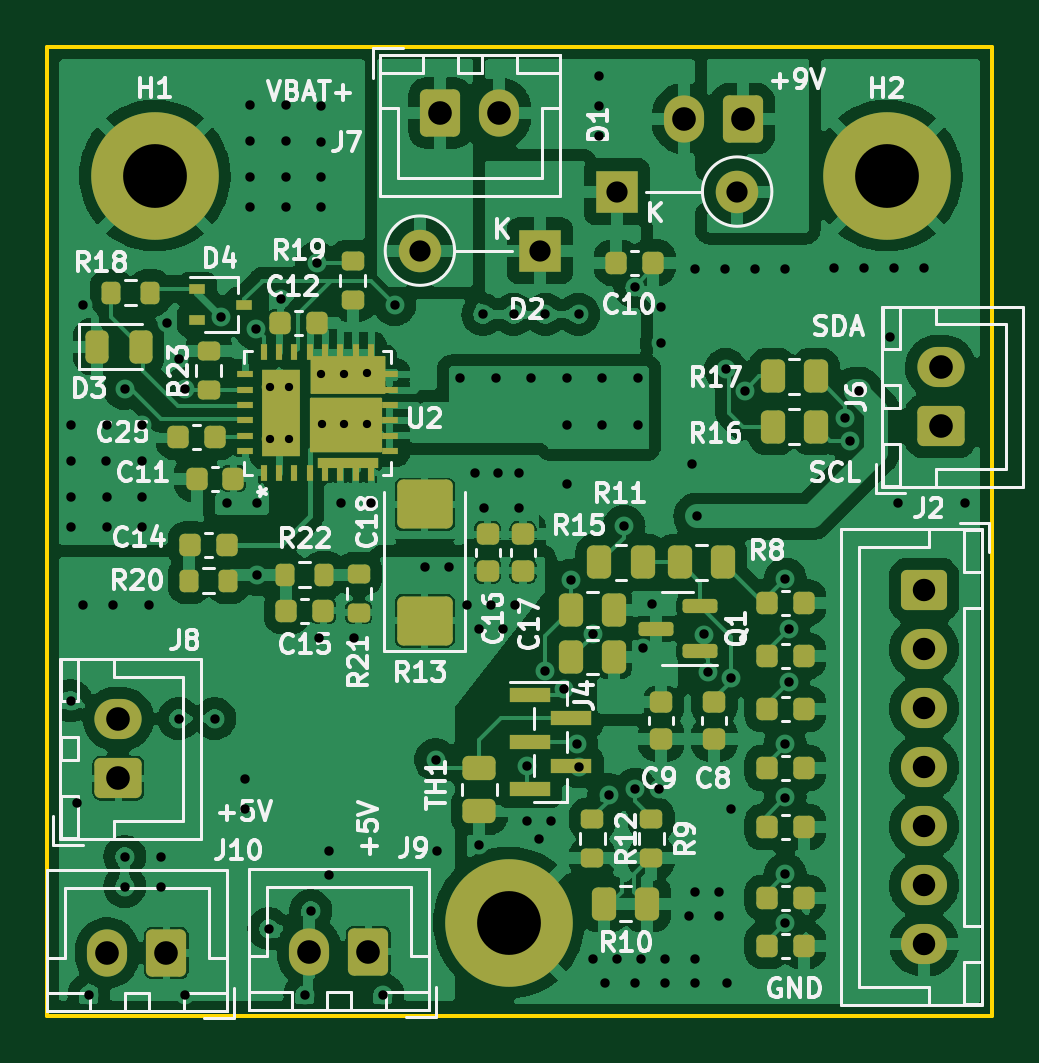
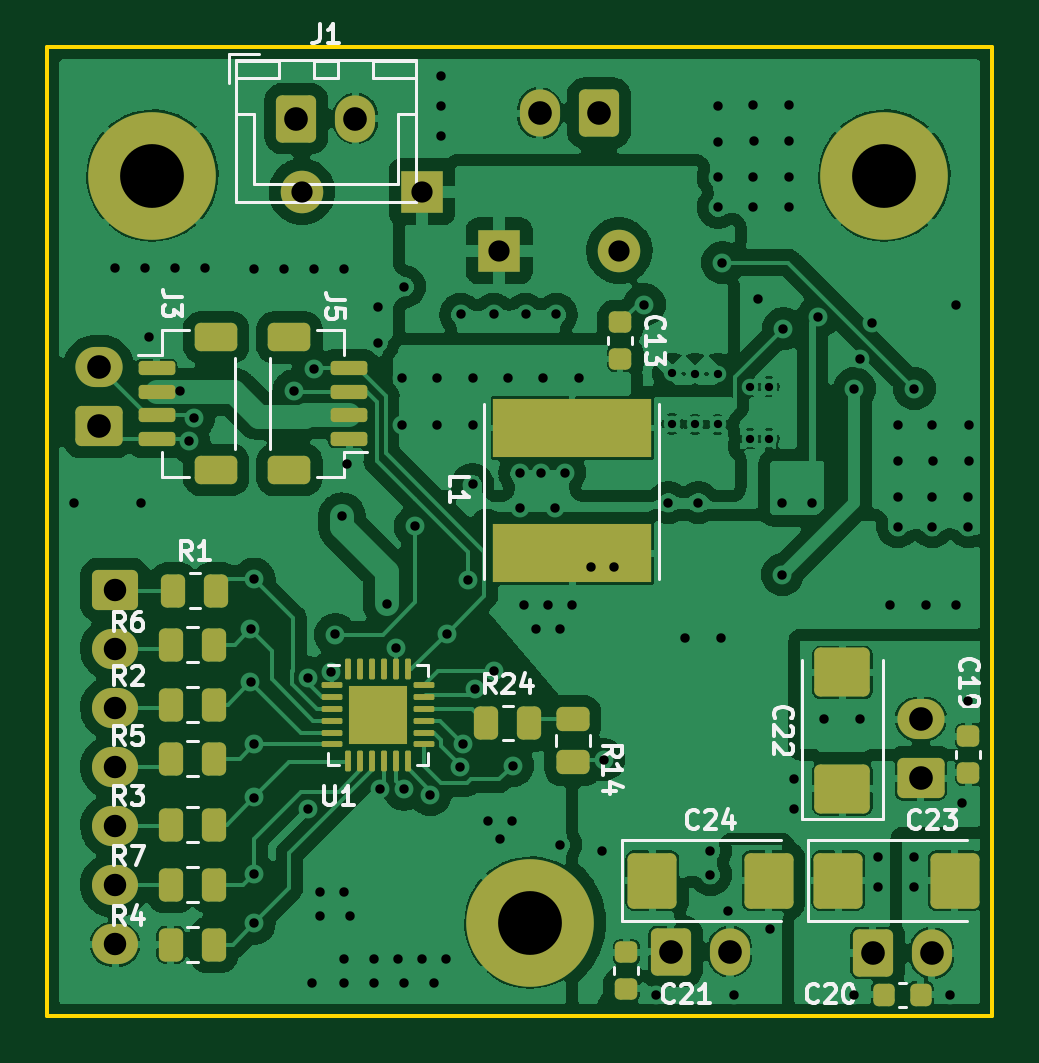
Circuit board: 13 layer files. Board 40.0 x 41.0 mm.
- bottom_copper: PowerBackup-B_Cu.gbr (229456 bytes)
- bottom_mask: PowerBackup-B_Mask.gbr (6275 bytes)
- paste: PowerBackup-B_Paste.gbr (4878 bytes)
- bottom_silk: PowerBackup-B_Silkscreen.gbr (20029 bytes)
- outline: PowerBackup-Edge_Cuts.gbr (692 bytes)
- top_copper: PowerBackup-F_Cu.gbr (276414 bytes)
- top_mask: PowerBackup-F_Mask.gbr (8475 bytes)
- paste: PowerBackup-F_Paste.gbr (19585 bytes)
- top_silk: PowerBackup-F_Silkscreen.gbr (54267 bytes)
- inner_copper: PowerBackup-In1_Cu.gbr (186952 bytes)
- inner_copper: PowerBackup-In2_Cu.gbr (186952 bytes)
- drill: PowerBackup-NPTH.drl (279 bytes)
- drill: PowerBackup-PTH.drl (3370 bytes)

=== bottom_copper: PowerBackup-B_Cu.gbr (229456 bytes, source omitted) ===
=== bottom_mask: PowerBackup-B_Mask.gbr (6275 bytes, source omitted) ===
=== paste: PowerBackup-B_Paste.gbr ===
%TF.GenerationSoftware,KiCad,Pcbnew,(6.0.1)*%
%TF.CreationDate,2022-02-28T21:32:51-07:00*%
%TF.ProjectId,PowerBackup,506f7765-7242-4616-936b-75702e6b6963,rev?*%
%TF.SameCoordinates,Original*%
%TF.FileFunction,Paste,Bot*%
%TF.FilePolarity,Positive*%
%FSLAX46Y46*%
G04 Gerber Fmt 4.6, Leading zero omitted, Abs format (unit mm)*
G04 Created by KiCad (PCBNEW (6.0.1)) date 2022-02-28 21:32:51*
%MOMM*%
%LPD*%
G01*
G04 APERTURE LIST*
G04 Aperture macros list*
%AMRoundRect*
0 Rectangle with rounded corners*
0 $1 Rounding radius*
0 $2 $3 $4 $5 $6 $7 $8 $9 X,Y pos of 4 corners*
0 Add a 4 corners polygon primitive as box body*
4,1,4,$2,$3,$4,$5,$6,$7,$8,$9,$2,$3,0*
0 Add four circle primitives for the rounded corners*
1,1,$1+$1,$2,$3*
1,1,$1+$1,$4,$5*
1,1,$1+$1,$6,$7*
1,1,$1+$1,$8,$9*
0 Add four rect primitives between the rounded corners*
20,1,$1+$1,$2,$3,$4,$5,0*
20,1,$1+$1,$4,$5,$6,$7,0*
20,1,$1+$1,$6,$7,$8,$9,0*
20,1,$1+$1,$8,$9,$2,$3,0*%
G04 Aperture macros list end*
%ADD10RoundRect,0.250000X0.925000X-0.787500X0.925000X0.787500X-0.925000X0.787500X-0.925000X-0.787500X0*%
%ADD11RoundRect,0.225000X0.225000X0.250000X-0.225000X0.250000X-0.225000X-0.250000X0.225000X-0.250000X0*%
%ADD12RoundRect,0.250000X0.262500X0.450000X-0.262500X0.450000X-0.262500X-0.450000X0.262500X-0.450000X0*%
%ADD13RoundRect,0.250000X0.787500X0.925000X-0.787500X0.925000X-0.787500X-0.925000X0.787500X-0.925000X0*%
%ADD14RoundRect,0.225000X-0.250000X0.225000X-0.250000X-0.225000X0.250000X-0.225000X0.250000X0.225000X0*%
%ADD15RoundRect,0.225000X0.250000X-0.225000X0.250000X0.225000X-0.250000X0.225000X-0.250000X-0.225000X0*%
%ADD16RoundRect,0.250000X0.255000X0.255000X-0.255000X0.255000X-0.255000X-0.255000X0.255000X-0.255000X0*%
%ADD17RoundRect,0.062500X0.375000X0.062500X-0.375000X0.062500X-0.375000X-0.062500X0.375000X-0.062500X0*%
%ADD18RoundRect,0.062500X0.062500X0.375000X-0.062500X0.375000X-0.062500X-0.375000X0.062500X-0.375000X0*%
%ADD19RoundRect,0.150000X-0.625000X0.150000X-0.625000X-0.150000X0.625000X-0.150000X0.625000X0.150000X0*%
%ADD20RoundRect,0.250000X-0.650000X0.350000X-0.650000X-0.350000X0.650000X-0.350000X0.650000X0.350000X0*%
%ADD21RoundRect,0.250000X-0.450000X0.262500X-0.450000X-0.262500X0.450000X-0.262500X0.450000X0.262500X0*%
%ADD22RoundRect,0.150000X0.625000X-0.150000X0.625000X0.150000X-0.625000X0.150000X-0.625000X-0.150000X0*%
%ADD23RoundRect,0.250000X0.650000X-0.350000X0.650000X0.350000X-0.650000X0.350000X-0.650000X-0.350000X0*%
%ADD24R,6.700000X2.500000*%
G04 APERTURE END LIST*
D10*
%TO.C,C22*%
X116840000Y-108380500D03*
X116840000Y-103455500D03*
%TD*%
D11*
%TO.C,C20*%
X115075000Y-117094000D03*
X113525000Y-117094000D03*
%TD*%
D12*
%TO.C,R1*%
X145162500Y-100000000D03*
X143337500Y-100000000D03*
%TD*%
%TO.C,R7*%
X145266000Y-112446000D03*
X143441000Y-112446000D03*
%TD*%
D13*
%TO.C,C23*%
X117016500Y-112268000D03*
X112091500Y-112268000D03*
%TD*%
D14*
%TO.C,C21*%
X125984000Y-115303000D03*
X125984000Y-116853000D03*
%TD*%
D13*
%TO.C,C24*%
X124890500Y-112268000D03*
X119965500Y-112268000D03*
%TD*%
D12*
%TO.C,R4*%
X145266000Y-114986000D03*
X143441000Y-114986000D03*
%TD*%
D15*
%TO.C,C19*%
X111506000Y-107709000D03*
X111506000Y-106159000D03*
%TD*%
D14*
%TO.C,C13*%
X126238000Y-88633000D03*
X126238000Y-90183000D03*
%TD*%
D12*
%TO.C,R5*%
X145266000Y-107112000D03*
X143441000Y-107112000D03*
%TD*%
D16*
%TO.C,U1*%
X137125000Y-104625000D03*
X135875000Y-104625000D03*
X137125000Y-105875000D03*
X135875000Y-105875000D03*
D17*
X138437500Y-104000000D03*
X138437500Y-104500000D03*
X138437500Y-105000000D03*
X138437500Y-105500000D03*
X138437500Y-106000000D03*
X138437500Y-106500000D03*
D18*
X137750000Y-107187500D03*
X137250000Y-107187500D03*
X136750000Y-107187500D03*
X136250000Y-107187500D03*
X135750000Y-107187500D03*
X135250000Y-107187500D03*
D17*
X134562500Y-106500000D03*
X134562500Y-106000000D03*
X134562500Y-105500000D03*
X134562500Y-105000000D03*
X134562500Y-104500000D03*
X134562500Y-104000000D03*
D18*
X135250000Y-103312500D03*
X135750000Y-103312500D03*
X136250000Y-103312500D03*
X136750000Y-103312500D03*
X137250000Y-103312500D03*
X137750000Y-103312500D03*
%TD*%
D12*
%TO.C,R6*%
X145266000Y-102286000D03*
X143441000Y-102286000D03*
%TD*%
D19*
%TO.C,J5*%
X145875000Y-90575000D03*
X145875000Y-91575000D03*
X145875000Y-92575000D03*
X145875000Y-93575000D03*
D20*
X143350000Y-94875000D03*
X143350000Y-89275000D03*
%TD*%
D12*
%TO.C,R24*%
X131912500Y-105600000D03*
X130087500Y-105600000D03*
%TD*%
%TO.C,R2*%
X145266000Y-104826000D03*
X143441000Y-104826000D03*
%TD*%
D21*
%TO.C,R14*%
X128250000Y-105437500D03*
X128250000Y-107262500D03*
%TD*%
D22*
%TO.C,J3*%
X137725000Y-93575000D03*
X137725000Y-92575000D03*
X137725000Y-91575000D03*
X137725000Y-90575000D03*
D23*
X140250000Y-94875000D03*
X140250000Y-89275000D03*
%TD*%
D12*
%TO.C,R3*%
X145266000Y-109906000D03*
X143441000Y-109906000D03*
%TD*%
D24*
%TO.C,L1*%
X128270000Y-93108000D03*
X128270000Y-98408000D03*
%TD*%
M02*

=== bottom_silk: PowerBackup-B_Silkscreen.gbr (20029 bytes, source omitted) ===
=== outline: PowerBackup-Edge_Cuts.gbr ===
%TF.GenerationSoftware,KiCad,Pcbnew,(6.0.1)*%
%TF.CreationDate,2022-02-28T21:32:53-07:00*%
%TF.ProjectId,PowerBackup,506f7765-7242-4616-936b-75702e6b6963,rev?*%
%TF.SameCoordinates,Original*%
%TF.FileFunction,Profile,NP*%
%FSLAX46Y46*%
G04 Gerber Fmt 4.6, Leading zero omitted, Abs format (unit mm)*
G04 Created by KiCad (PCBNEW (6.0.1)) date 2022-02-28 21:32:53*
%MOMM*%
%LPD*%
G01*
G04 APERTURE LIST*
%TA.AperFunction,Profile*%
%ADD10C,0.150000*%
%TD*%
G04 APERTURE END LIST*
D10*
X110500000Y-77000000D02*
X150500000Y-77000000D01*
X150500000Y-77000000D02*
X150500000Y-118000000D01*
X150500000Y-118000000D02*
X110500000Y-118000000D01*
X110500000Y-118000000D02*
X110500000Y-77000000D01*
M02*

=== top_copper: PowerBackup-F_Cu.gbr (276414 bytes, source omitted) ===
=== top_mask: PowerBackup-F_Mask.gbr (8475 bytes, source omitted) ===
=== paste: PowerBackup-F_Paste.gbr (19585 bytes, source omitted) ===
=== top_silk: PowerBackup-F_Silkscreen.gbr (54267 bytes, source omitted) ===
=== inner_copper: PowerBackup-In1_Cu.gbr (186952 bytes, source omitted) ===
=== inner_copper: PowerBackup-In2_Cu.gbr (186952 bytes, source omitted) ===
=== drill: PowerBackup-NPTH.drl ===
M48
; DRILL file {KiCad (6.0.1)} date Mon 28 Feb 2022 09:32:39 PM MST
; FORMAT={-:-/ absolute / inch / decimal}
; #@! TF.CreationDate,2022-02-28T21:32:39-07:00
; #@! TF.GenerationSoftware,Kicad,Pcbnew,(6.0.1)
; #@! TF.FileFunction,NonPlated,1,4,NPTH
FMAT,2
INCH
%
G90
G05
T0
M30

=== drill: PowerBackup-PTH.drl ===
M48
; DRILL file {KiCad (6.0.1)} date Mon 28 Feb 2022 09:32:39 PM MST
; FORMAT={-:-/ absolute / inch / decimal}
; #@! TF.CreationDate,2022-02-28T21:32:39-07:00
; #@! TF.GenerationSoftware,Kicad,Pcbnew,(6.0.1)
; #@! TF.FileFunction,Plated,1,4,PTH
FMAT,2
INCH
; #@! TA.AperFunction,Plated,PTH,ComponentDrill
T1C0.0138
; #@! TA.AperFunction,Plated,PTH,ViaDrill
T2C0.0157
; #@! TA.AperFunction,Plated,PTH,ComponentDrill
T3C0.0354
; #@! TA.AperFunction,Plated,PTH,ComponentDrill
T4C0.0374
; #@! TA.AperFunction,Plated,PTH,ComponentDrill
T5C0.0394
; #@! TA.AperFunction,Plated,PTH,ComponentDrill
T6C0.1063
%
G90
G05
T1
X4.7223Y-3.5967
X4.7223Y-3.6833
X4.7538Y-3.5967
X4.7538Y-3.6833
X4.8077Y-3.575
X4.8081Y-3.6597
X4.8455Y-3.575
X4.8459Y-3.6597
X4.8833Y-3.5743
X4.8837Y-3.6589
T2
X4.3898Y-3.66
X4.3898Y-3.72
X4.39Y-3.78
X4.39Y-3.83
X4.39Y-4.12
X4.4Y-4.29
X4.41Y-3.46
X4.41Y-3.96
X4.42Y-4.61
X4.4488Y-3.72
X4.45Y-3.66
X4.45Y-3.78
X4.45Y-3.83
X4.46Y-3.96
X4.48Y-3.6
X4.48Y-4.38
X4.48Y-4.43
X4.5079Y-3.6614
X4.5079Y-3.7205
X4.5079Y-3.78
X4.5079Y-3.83
X4.52Y-3.96
X4.54Y-4.38
X4.54Y-4.43
X4.55Y-3.49
X4.57Y-3.55
X4.57Y-4.15
X4.58Y-3.6
X4.58Y-4.61
X4.63Y-4.15
X4.64Y-3.48
X4.65Y-3.79
X4.68Y-4.25
X4.68Y-4.3
X4.689Y-3.128
X4.689Y-3.188
X4.6892Y-3.248
X4.6892Y-3.298
X4.6982Y-3.5
X4.7Y-3.79
X4.7Y-3.91
X4.72Y-4.5
X4.74Y-3.45
X4.748Y-3.188
X4.7492Y-3.128
X4.7492Y-3.248
X4.7492Y-3.298
X4.78Y-4.61
X4.79Y-4.47
X4.8Y-3.39
X4.8031Y-4.0157
X4.8071Y-3.1294
X4.8071Y-3.1885
X4.8071Y-3.248
X4.8071Y-3.298
X4.82Y-4.37
X4.82Y-4.41
X4.84Y-3.79
X4.8622Y-4.0157
X4.89Y-3.79
X4.91Y-4.61
X4.93Y-3.46
X4.9803Y-3.8976
X4.998Y-4.2185
X5.0Y-4.37
X5.0197Y-3.8976
X5.0394Y-3.5827
X5.05Y-3.96
X5.063Y-3.7402
X5.07Y-4.0
X5.07Y-4.36
X5.0768Y-3.4764
X5.0787Y-3.7992
X5.09Y-3.96
X5.0984Y-3.5827
X5.1024Y-3.7402
X5.11Y-4.0
X5.128Y-3.4764
X5.13Y-3.96
X5.1378Y-3.7402
X5.1378Y-3.7992
X5.1496Y-4.2283
X5.15Y-4.32
X5.1575Y-3.5827
X5.17Y-4.35
X5.1807Y-4.0709
X5.1811Y-3.4764
X5.19Y-4.32
X5.2119Y-4.1002
X5.2165Y-3.5827
X5.2165Y-3.6614
X5.2165Y-3.7598
X5.2234Y-3.9193
X5.2329Y-4.1915
X5.2362Y-3.4764
X5.2367Y-4.2307
X5.2596Y-4.0083
X5.26Y-4.55
X5.2697Y-3.0787
X5.2697Y-3.1287
X5.2697Y-3.1787
X5.2756Y-3.5827
X5.2756Y-3.6614
X5.28Y-4.59
X5.2869Y-4.2766
X5.3Y-4.55
X5.312Y-3.8297
X5.33Y-3.43
X5.33Y-4.59
X5.3307Y-4.2677
X5.3346Y-3.5827
X5.3346Y-3.6614
X5.34Y-4.55
X5.3443Y-4.0329
X5.3593Y-3.9596
X5.3701Y-4.2677
X5.374Y-3.4646
X5.374Y-3.5236
X5.38Y-4.55
X5.38Y-4.59
X5.4205Y-4.4783
X5.4252Y-3.7254
X5.43Y-3.4
X5.43Y-4.55
X5.43Y-4.59
X5.4305Y-4.4383
X5.4341Y-3.813
X5.4449Y-4.0098
X5.4518Y-4.0729
X5.4705Y-4.4383
X5.4705Y-4.4783
X5.48Y-3.4
X5.4813Y-3.5679
X5.4843Y-4.5906
X5.49Y-4.3
X5.49Y-4.082
X5.5138Y-3.6033
X5.53Y-3.4
X5.58Y-3.4
X5.5803Y-4.4913
X5.5807Y-3.9173
X5.5807Y-4.1929
X5.5807Y-4.2815
X5.5807Y-4.4094
X5.5865Y-4.0012
X5.5865Y-4.0898
X5.6618Y-3.3996
X5.6811Y-3.6486
X5.6892Y-3.6871
X5.7034Y-3.6032
X5.7118Y-3.3996
X5.7559Y-3.5138
X5.7618Y-3.3996
X5.7687Y-3.7913
X5.8118Y-3.3996
X5.88Y-3.79
T3
X4.9719Y-3.3701
X5.1719Y-3.3701
X5.3006Y-3.2717
X5.5006Y-3.2717
T4
X5.8122Y-3.9355
X5.8122Y-4.0339
X5.8122Y-4.1323
X5.8122Y-4.2307
X5.8122Y-4.3292
X5.8122Y-4.4276
X5.8122Y-4.526
T5
X4.4508Y-4.5407
X4.4693Y-4.1508
X4.4693Y-4.2492
X4.5492Y-4.5407
X4.7874Y-4.5384
X4.8858Y-4.5384
X5.0059Y-3.1407
X5.1043Y-3.1407
X5.4116Y-3.15
X5.51Y-3.15
X5.8396Y-3.564
X5.8396Y-3.6624
T6
X4.53Y-3.245
X5.12Y-4.49
X5.75Y-3.245
T0
M30
